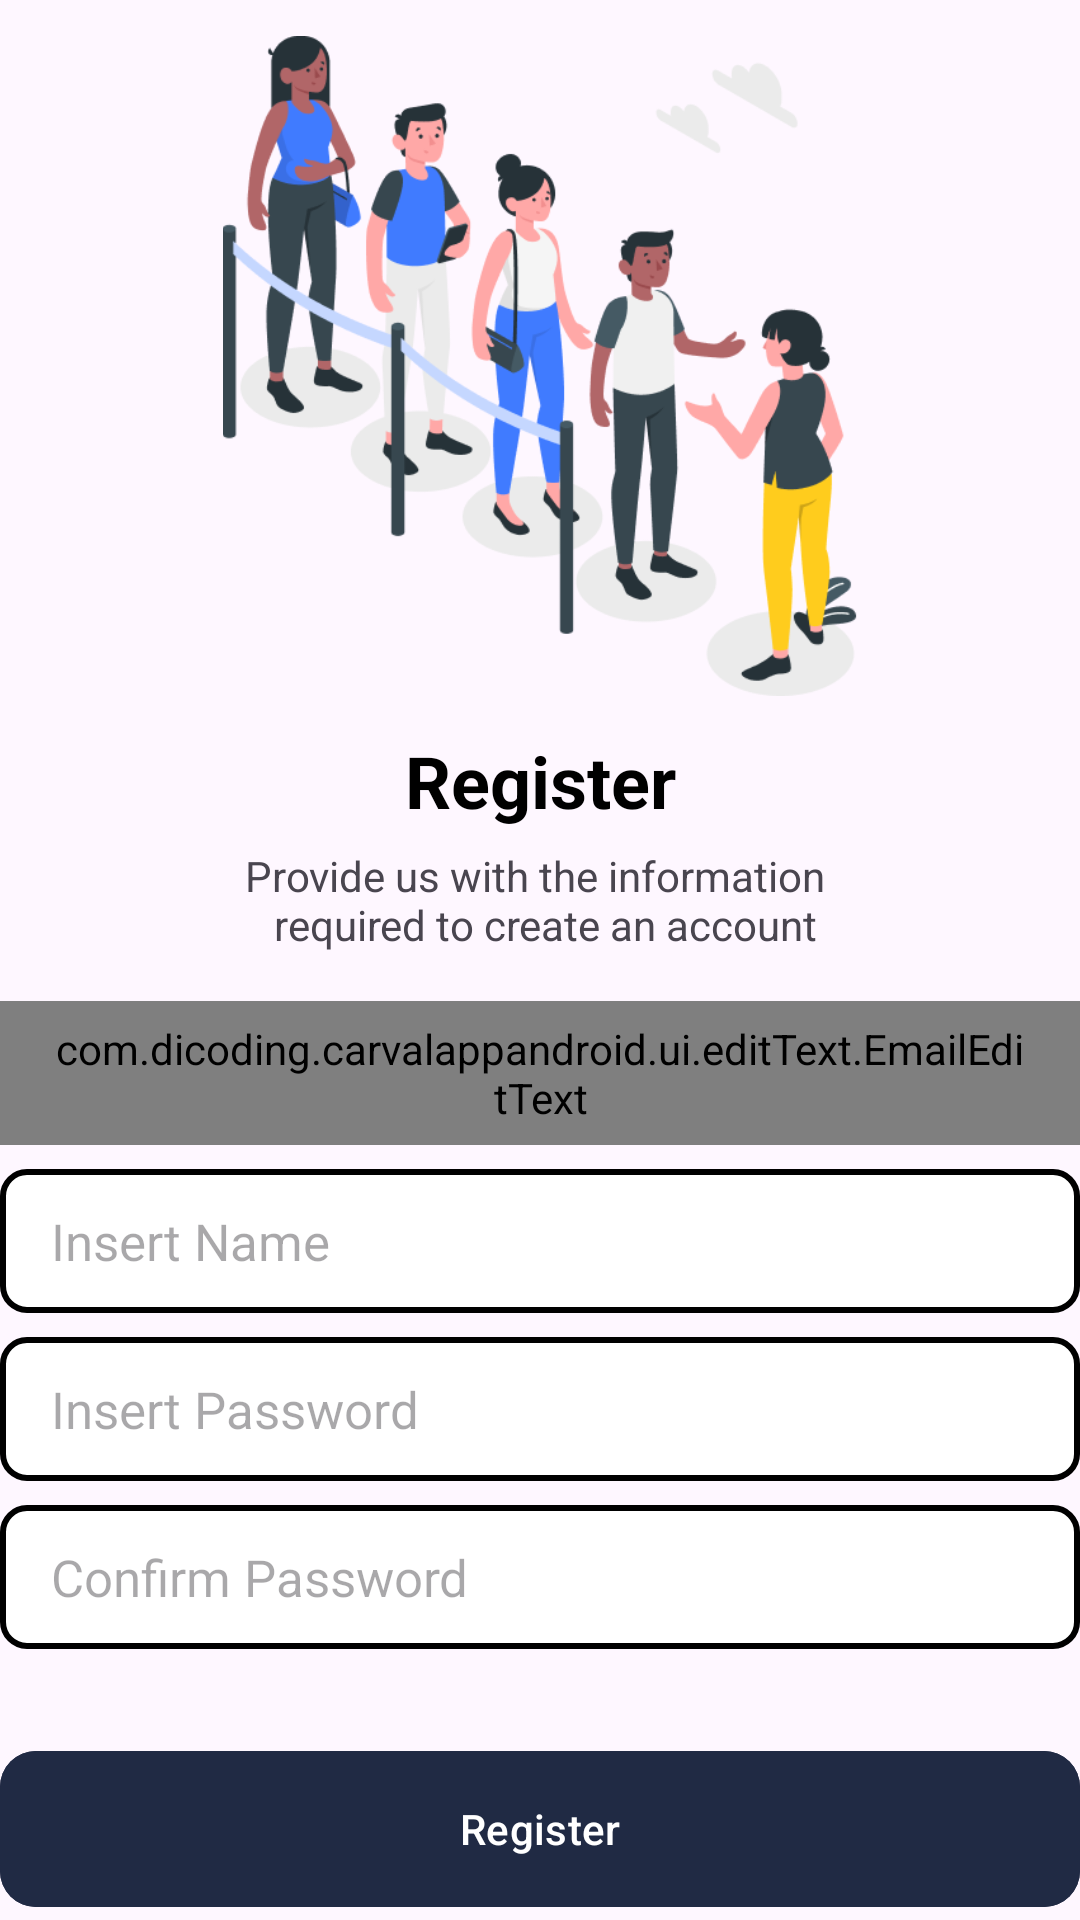

This screen was rendered from an Android layout file. Write that file and the resources it references.
<!-- AndroidManifest.xml: application theme Theme.CarValAppAndroid -->
<!-- res/layout/activity_register.xml -->
<?xml version="1.0" encoding="utf-8"?>
<androidx.constraintlayout.widget.ConstraintLayout
    xmlns:android="http://schemas.android.com/apk/res/android"
    xmlns:app="http://schemas.android.com/apk/res-auto"
    xmlns:tools="http://schemas.android.com/tools"
    android:id="@+id/container"
    android:layout_width="match_parent"
    android:layout_height="match_parent"
    android:paddingBottom="@dimen/activity_vertical_margin"
    android:paddingLeft="@dimen/activity_horizontal_margin"
    android:paddingRight="@dimen/activity_horizontal_margin"
    android:paddingTop="@dimen/activity_vertical_margin"
    tools:context=".ui.login.LoginActivity">

    <ImageView
        android:id="@+id/iv_loginWorkers"
        android:layout_width="match_parent"
        android:layout_height="220dp"
        android:layout_marginTop="12dp"
        android:src="@drawable/workersregister2"
        app:layout_constraintStart_toStartOf="parent"
        app:layout_constraintEnd_toEndOf="parent"
        app:layout_constraintTop_toTopOf="parent"/>
    <TextView
        android:id="@+id/tv_headerLogin"
        android:layout_width="match_parent"
        android:layout_height="wrap_content"
        app:layout_constraintStart_toStartOf="parent"
        app:layout_constraintTop_toBottomOf="@id/iv_loginWorkers"
        android:layout_marginTop="12dp"
        android:textStyle="bold"
        android:textSize="24sp"
        android:text="@string/register"
        android:textColor="@color/black"
        android:gravity="center"/>

    <TextView
        android:id="@+id/tv_descRegister"
        android:layout_width="match_parent"
        android:layout_height="wrap_content"
        app:layout_constraintStart_toStartOf="parent"
        app:layout_constraintTop_toBottomOf="@id/tv_headerLogin"
        android:layout_marginTop="6dp"
        android:textSize="14sp"
        android:text="@string/desc_register"
        android:gravity="center"/>


    <com.dicoding.carvalappandroid.ui.editText.EmailEditText
        android:id="@+id/et_Email"
        android:layout_width="0dp"
        android:layout_height="48dp"
        android:textSize="17sp"
        android:paddingStart="17dp"
        android:paddingEnd="17dp"
        android:hint="@string/insert_email"
        android:layout_marginTop="16dp"
        android:inputType="textEmailAddress"
        android:selectAllOnFocus="true"
        app:layout_constraintEnd_toEndOf="parent"
        app:layout_constraintStart_toStartOf="parent"
        app:layout_constraintTop_toBottomOf="@id/tv_descRegister"
        android:background="@drawable/border_radius"
        />

    <EditText
        android:id="@+id/name"
        android:layout_width="0dp"
        android:layout_height="48dp"
        android:textSize="17sp"
        android:paddingStart="17dp"
        android:paddingEnd="17dp"
        android:hint="@string/insert_name"
        android:layout_marginTop="8dp"
        android:inputType="textEmailAddress"
        android:selectAllOnFocus="true"
        app:layout_constraintEnd_toEndOf="parent"
        app:layout_constraintStart_toStartOf="parent"
        app:layout_constraintTop_toBottomOf="@id/et_Email"
        android:background="@drawable/border_radius"
        />

    <EditText
        android:id="@+id/password"
        android:layout_width="0dp"
        android:layout_height="48dp"
        android:layout_marginTop="8dp"
        android:textSize="17sp"
        android:paddingStart="17dp"
        android:paddingEnd="17dp"
        android:hint="@string/insert_password"
        android:imeActionLabel="@string/action_sign_in_short"
        android:imeOptions="actionDone"
        android:inputType="textPassword"
        android:selectAllOnFocus="true"
        app:layout_constraintEnd_toEndOf="parent"
        app:layout_constraintStart_toStartOf="parent"
        app:layout_constraintTop_toBottomOf="@id/name"
        android:background="@drawable/border_radius"/>

    <EditText
        android:id="@+id/confirmPassword"
        android:layout_width="0dp"
        android:layout_height="48dp"
        android:layout_marginTop="8dp"
        android:textSize="17sp"
        android:paddingStart="17dp"
        android:paddingEnd="17dp"
        android:hint="@string/confirm_password"
        android:imeActionLabel="@string/action_sign_in_short"
        android:imeOptions="actionDone"
        android:inputType="textPassword"
        android:selectAllOnFocus="true"
        app:layout_constraintEnd_toEndOf="parent"
        app:layout_constraintStart_toStartOf="parent"
        app:layout_constraintTop_toBottomOf="@id/password"
        android:background="@drawable/border_radius"/>

    <com.google.android.material.button.MaterialButton
        android:id="@+id/register_Button"
        android:enabled="true"
        android:layout_width="match_parent"
        android:layout_height="60dp"
        android:layout_gravity="start"
        android:layout_marginTop="30dp"
        android:layout_marginBottom="64dp"
        android:backgroundTint="#202A44"
        app:cornerRadius="12dp"
        android:text="@string/register"
        app:layout_constraintEnd_toEndOf="parent"
        app:layout_constraintStart_toStartOf="parent"
        app:layout_constraintTop_toBottomOf="@+id/confirmPassword"
        app:layout_constraintVertical_bias="0.2" />

    <TextView
        android:id="@+id/et_Reminder"
        android:layout_width="wrap_content"
        android:layout_height="wrap_content"
        app:layout_constraintStart_toStartOf="parent"
        app:layout_constraintEnd_toEndOf="parent"
        android:layout_marginTop="24dp"
        android:layout_marginEnd="48dp"
        android:text="@string/already_have_an_account"
        android:textSize="12sp"
        android:textStyle="bold"
        app:layout_constraintTop_toBottomOf="@id/register_Button"
        android:gravity="center"/>

    <TextView
        android:id="@+id/login"
        android:layout_width="wrap_content"
        android:layout_height="wrap_content"
        app:layout_constraintStart_toEndOf="@id/et_Reminder"
        android:layout_marginStart="2dp"
        android:text="@string/login"
        android:textSize="12sp"
        android:textColor="#005BAC"
        android:layout_marginTop="24dp"
        android:textStyle="bold"
        app:layout_constraintTop_toBottomOf="@id/register_Button"/>


    <ProgressBar
        android:id="@+id/loading"
        android:visibility="gone"
        android:layout_width="wrap_content"
        android:layout_height="wrap_content"
        android:layout_gravity="center"
        android:layout_marginTop="64dp"
        android:layout_marginBottom="64dp"
        app:layout_constraintBottom_toBottomOf="parent"
        app:layout_constraintEnd_toEndOf="@+id/password"
        app:layout_constraintStart_toStartOf="@+id/password"
        app:layout_constraintTop_toTopOf="parent"
        app:layout_constraintVertical_bias="0.3" />

    <ProgressBar
        android:id="@+id/progressBar"
        style="?android:attr/progressBarStyle"
        android:layout_width="wrap_content"
        android:layout_height="wrap_content"
        android:visibility="gone"
        app:layout_constraintBottom_toBottomOf="parent"
        app:layout_constraintEnd_toEndOf="parent"
        app:layout_constraintStart_toStartOf="parent"
        app:layout_constraintTop_toTopOf="parent"
        tools:visibility="visible"/>

</androidx.constraintlayout.widget.ConstraintLayout>
<!-- resources referenced by this layout -->
<resources>
  <!-- drawable border_radius (drawable) -->
  <?xml version="1.0" encoding="utf-8"?>
  <shape xmlns:android="http://schemas.android.com/apk/res/android">
      <solid android:color="#FFFFFF" /> 
      <corners android:radius="8dp" /> 
      <stroke
          android:color="@color/black"
          android:width="2dp"
          />
  </shape>
  <!-- drawable workersregister2: png bitmap (drawable, 46198 bytes) -->
  <string name="action_sign_in_short">Sign in</string>
  <string name="already_have_an_account">Already have an account?</string>
  <string name="confirm_password">Confirm Password</string>
  <string name="desc_register">Provide us with the information \n required to create an account</string>
  <string name="insert_email">Insert Email</string>
  <string name="insert_name">Insert Name</string>
  <string name="insert_password">Insert Password</string>
  <string name="login">Login</string>
  <string name="register">Register</string>
  <style name="Theme.CarValAppAndroid" parent="Theme.Material3.Light.NoActionBar">
          
          <item name="colorPrimary">#202A44</item>
          <item name="colorPrimaryVariant">@color/purple_700</item>
          <item name="colorOnPrimary">@color/white</item>
          
          <item name="colorSecondary">@color/teal_200</item>
          <item name="colorSecondaryVariant">@color/teal_700</item>
          <item name="colorOnSecondary">@color/black</item>
          
          <item name="android:statusBarColor">@android:color/white</item>
          
          <item name="android:windowLightStatusBar">true</item>
  
      </style>
  <!-- not gathered from this repository: default colours our renderer supplied (Android Studio template values) -->
  <color name="purple_700">#FF3700B3</color>
  <color name="teal_200">#FF03DAC5</color>
  <color name="teal_700">#FF018786</color>
  <color name="black">#FF000000</color>
  <color name="white">#FFFFFFFF</color>
</resources>
